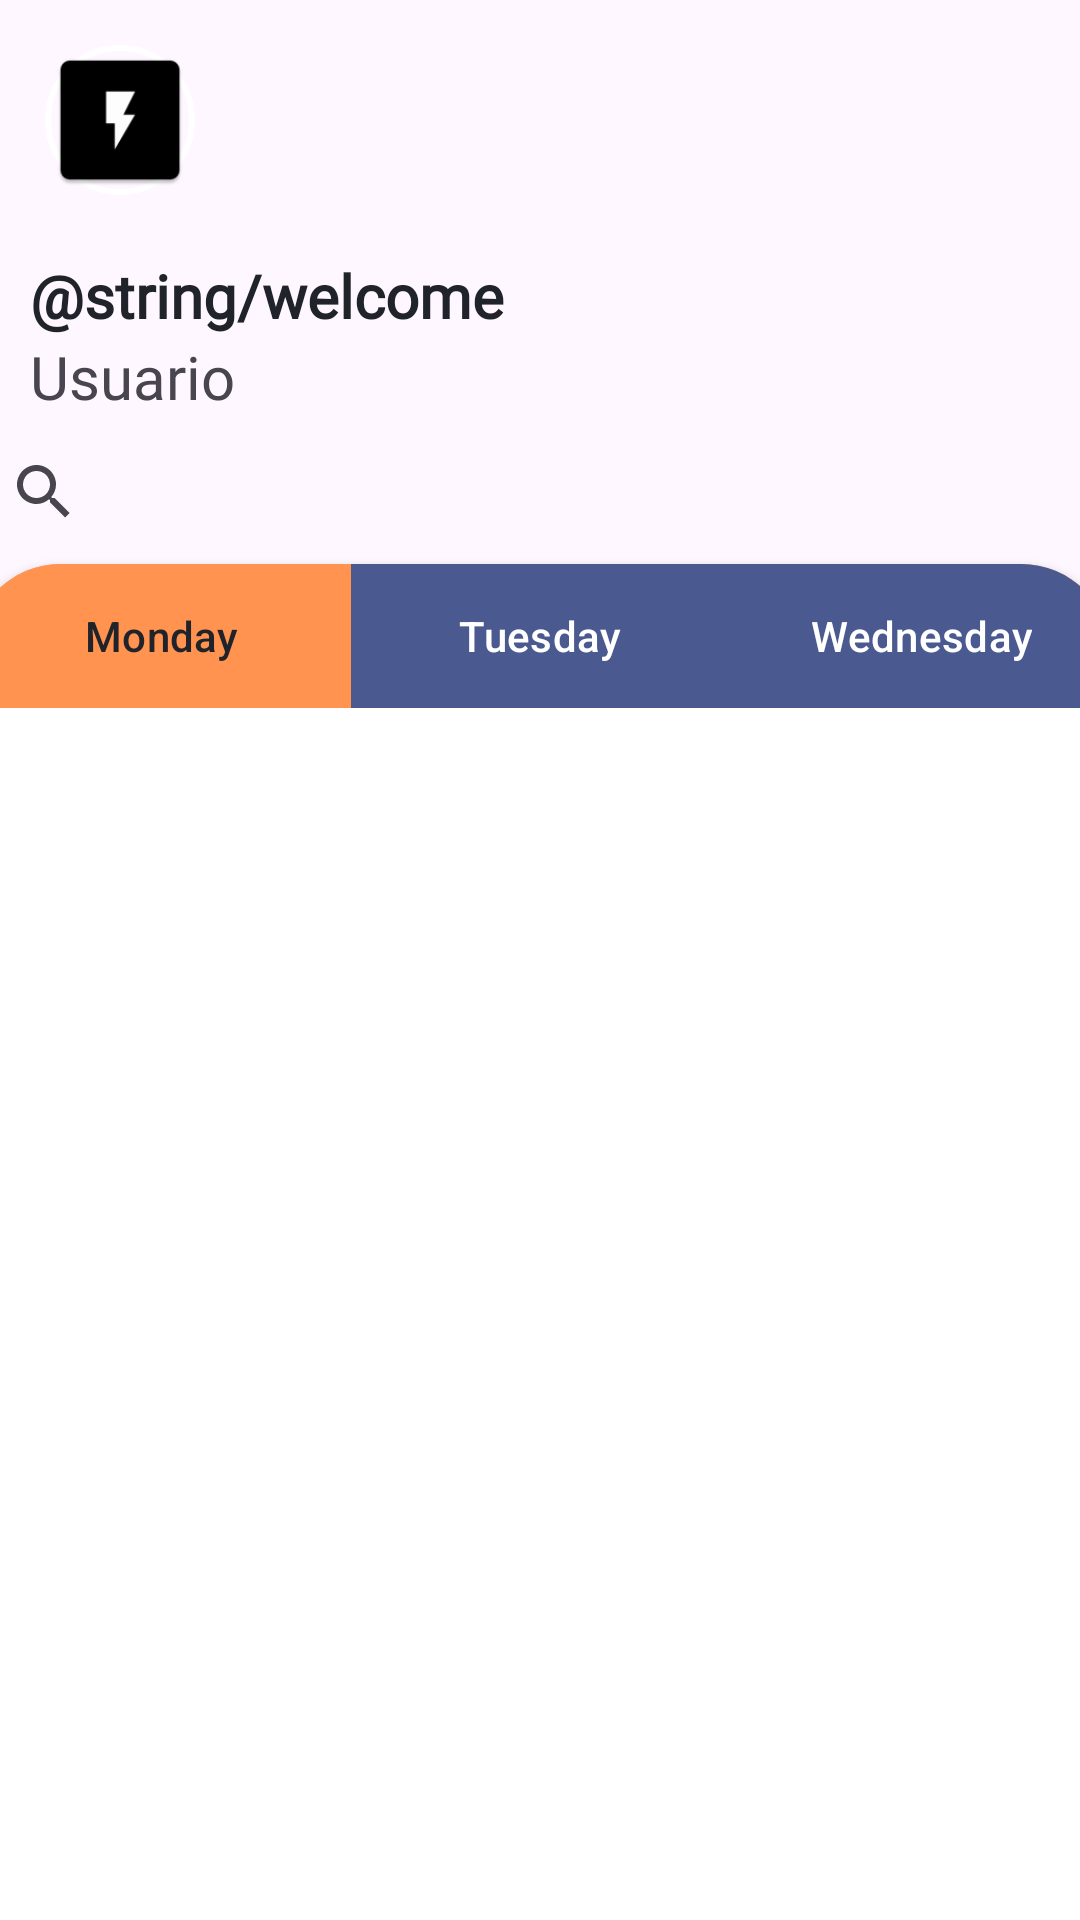

Write the Android layout XML for this screen, with the resource values it uses.
<!-- AndroidManifest.xml: application theme Theme.IoT_Farola -->
<!-- res/layout/tab1.xml -->
<?xml version="1.0" encoding="utf-8"?>
<androidx.core.widget.NestedScrollView xmlns:android="http://schemas.android.com/apk/res/android"
    xmlns:app="http://schemas.android.com/apk/res-auto"
    xmlns:tools="http://schemas.android.com/tools"
    style="@style/foto"
    android:layout_width="match_parent"
    android:layout_height="match_parent">

    <androidx.constraintlayout.widget.ConstraintLayout
        android:layout_width="wrap_content"
        android:layout_height="wrap_content">

        <androidx.constraintlayout.widget.Guideline
            android:id="@+id/guideline12"
            android:layout_width="0dp"
            android:layout_height="0dp"
            android:orientation="vertical"
            app:layout_constraintGuide_begin="16dp" />

        <ImageView
            android:id="@+id/imageView3"
            android:layout_width="59dp"
            android:layout_height="49dp"
            android:layout_marginTop="10dp"
            android:layout_marginEnd="10dp"
            app:layout_constraintEnd_toEndOf="parent"
            app:layout_constraintTop_toTopOf="parent"
            app:srcCompat="@drawable/baseline_settings_24"
            app:tint="@color/azul" />

        <TextView
            android:id="@+id/textView"
            style="@style/titulo"
            android:layout_width="wrap_content"
            android:layout_height="wrap_content"
            android:layout_marginStart="10dp"
            android:layout_marginTop="20dp"
            android:fontFamily="@font/raleway_bold"
            android:text="@string/welcome"
            android:textSize="20dp"
            android:textStyle="bold"
            app:layout_constraintStart_toStartOf="parent"
            app:layout_constraintTop_toBottomOf="@+id/perfil" />

        <TextView
            android:id="@+id/nombre"
            android:layout_width="wrap_content"
            android:layout_height="wrap_content"
            android:layout_marginStart="10dp"
            android:fontFamily="@font/raleway"
            android:text="Usuario"
            android:textSize="20dp"
            app:layout_constraintStart_toStartOf="parent"
            app:layout_constraintTop_toBottomOf="@+id/textView" />

        <SearchView
            android:id="@+id/searchView"
            android:layout_width="379dp"
            android:layout_height="48dp"
            android:layout_marginStart="10dp"
            android:layout_marginTop="1dp"
            android:layout_marginEnd="10dp"
            android:foregroundTint="@color/azul"
            app:layout_constraintEnd_toEndOf="parent"
            app:layout_constraintStart_toStartOf="parent"
            app:layout_constraintTop_toBottomOf="@+id/nombre" />

        <androidx.cardview.widget.CardView
            android:id="@+id/card1"
            android:layout_width="380dp"
            android:layout_height="606dp"
            android:layout_marginStart="50dp"
            android:layout_marginEnd="50dp"
            android:layout_marginBottom="80dp"
            app:cardCornerRadius="30dp"
            app:layout_constraintBottom_toTopOf="@id/card2"
            app:layout_constraintEnd_toEndOf="parent"
            app:layout_constraintStart_toStartOf="parent"
            app:layout_constraintTop_toBottomOf="@id/searchView">

            <com.google.android.material.tabs.TabLayout
                android:id="@+id/tabs1"
                style="@style/TabLayoutStyle"
                android:layout_width="match_parent"
                android:layout_height="wrap_content"
                android:backgroundTint="@color/naranja"
                app:layout_constraintEnd_toEndOf="parent"
                app:layout_constraintStart_toStartOf="parent"
                app:layout_constraintTop_toBottomOf="@+id/searchView"
                app:tabIndicator="@color/naranja"
                app:tabSelectedTextColor="@color/black"
                app:tabTextColor="@color/white">

                <com.google.android.material.tabs.TabItem
                    android:layout_width="wrap_content"
                    android:layout_height="wrap_content"
                    android:text="Monday" />

                <com.google.android.material.tabs.TabItem
                    android:layout_width="wrap_content"
                    android:layout_height="wrap_content"
                    android:text="Tuesday" />

                <com.google.android.material.tabs.TabItem
                    android:layout_width="wrap_content"
                    android:layout_height="wrap_content"
                    android:text="Wednesday" />
            </com.google.android.material.tabs.TabLayout>

            <androidx.viewpager2.widget.ViewPager2
                android:id="@+id/viewPaGer"
                style="@style/titulo"
                android:layout_width="match_parent"
                android:layout_height="match_parent"
                android:layout_marginLeft="0dp"
                android:layout_marginTop="73dp"
                android:layout_marginRight="0dp"
                android:paddingLeft="0dp"
                android:paddingRight="0dp"
                app:layout_constraintEnd_toEndOf="parent"
                app:layout_constraintStart_toStartOf="parent"
                app:layout_constraintTop_toBottomOf="@id/tabs1">

            </androidx.viewpager2.widget.ViewPager2>
        </androidx.cardview.widget.CardView>

        <androidx.cardview.widget.CardView
            android:id="@+id/card2"
            android:layout_width="378dp"
            android:layout_height="369dp"
            android:layout_marginStart="50dp"
            android:layout_marginTop="50dp"
            android:layout_marginEnd="50dp"
            android:layout_marginBottom="80dp"
            android:visibility="gone"
            app:cardCornerRadius="30dp"
            app:layout_constraintBottom_toBottomOf="parent"
            app:layout_constraintEnd_toEndOf="parent"
            app:layout_constraintStart_toStartOf="parent"
            app:layout_constraintTop_toBottomOf="@id/card1">

            <com.github.mikephil.charting.charts.LineChart
                android:id="@+id/LineChart"
                android:layout_width="match_parent"
                android:layout_height="match_parent"
                android:layout_marginStart="10dp"
                android:layout_marginTop="57dp"
                android:layout_marginEnd="10dp"
                android:layout_marginBottom="10dp"
                app:layout_constraintBottom_toBottomOf="parent"
                app:layout_constraintEnd_toEndOf="parent"
                app:layout_constraintHorizontal_bias="0.508"
                app:layout_constraintStart_toStartOf="parent"
                app:layout_constraintTop_toBottomOf="@+id/tabLayout2">

            </com.github.mikephil.charting.charts.LineChart>

            <com.google.android.material.tabs.TabLayout
                android:id="@+id/tabLayout2"
                android:layout_width="match_parent"
                android:layout_height="wrap_content"
                android:backgroundTint="@color/menu"
                app:layout_constraintBottom_toTopOf="@+id/LineChart"
                app:layout_constraintEnd_toEndOf="parent"
                app:layout_constraintStart_toStartOf="parent"
                app:layout_constraintTop_toBottomOf="@+id/viewPaGer"
                app:tabIndicator="@color/menu">

                <com.google.android.material.tabs.TabItem
                    android:layout_width="wrap_content"
                    android:layout_height="wrap_content"
                    android:text="Gráfica" />

            </com.google.android.material.tabs.TabLayout>

        </androidx.cardview.widget.CardView>

        <ImageView
            android:id="@+id/perfil"
            android:layout_width="50dp"
            android:layout_height="50dp"
            android:layout_marginStart="15dp"
            android:layout_marginTop="15dp"
            android:layout_marginBottom="15dp"
            android:background="@drawable/circle_shape"
            app:srcCompat="@mipmap/ic_launcher"
            app:layout_constraintBottom_toTopOf="@+id/textView"
            app:layout_constraintStart_toStartOf="parent"
            app:layout_constraintTop_toTopOf="parent"
            />
    </androidx.constraintlayout.widget.ConstraintLayout>
</androidx.core.widget.NestedScrollView>
<!-- resources referenced by this layout -->
<resources>
  <color name="azul">#4A598F</color>
  <color name="black">#20232A</color>
  <color name="menu">#797979</color>
  <color name="naranja">#FF934F</color>
  <color name="white">#FFFFFFFF</color>
  <!-- drawable circle_shape (drawable) -->
  <shape xmlns:android="http://schemas.android.com/apk/res/android"
      android:shape="oval">
      <solid android:color="@android:color/transparent" />
      <corners android:radius="50dp" />
      <stroke
          android:width="2dp"
          android:color="@android:color/white" />
  </shape>
  <!-- mipmap ic_launcher: webp bitmap (mipmap-hdpi, 542 bytes) -->
  <string name="welcome" translatable="true">
           Benvingut/da
      </string>
  <style name="TabLayoutStyle">
          <item name="tabBackground">@drawable/shape</item>
          <item name="backgroundTint">@color/azul</item>
      </style>
  <style name="foto">
          <item name="background">@drawable/circulo</item>
      </style>
  <style name="titulo" parent="Theme.AppCompat.Light">
          <item name="android:textColor">@color/black</item>
          <item name="fontFamily">@font/raleway_bold</item>
          <item name="android:textSize">25dp</item>
      </style>
  <style name="Theme.IoT_Farola" parent="Base.Theme.IoT_Farola" />
  <!-- drawable shape (drawable) -->
  <selector xmlns:android="http://schemas.android.com/apk/res/android">
      
      <item android:state_selected="true">
          <layer-list>
              <item>
                  <shape android:shape="rectangle">
                      <solid android:color="@color/naranja" />
                      
                  </shape>
              </item>
          </layer-list>
      </item>
      
      <item>
          <layer-list>
              <item>
                  <shape android:shape="rectangle">
                      <solid android:color="@color/azul" /> 
                  </shape>
              </item>
          </layer-list>
      </item>
  </selector>
  <!-- drawable circulo (drawable) -->
  <layer-list xmlns:android="http://schemas.android.com/apk/res/android">
      
      <item>
          <shape android:shape="oval">
              <solid android:color="@color/naranja" /> 
              <size android:width="50dp" android:height="50dp" /> 
          </shape>
      </item>
      
      <item android:right="1dp" android:left="1dp" android:top="1dp" android:bottom="1dp">
          <shape android:shape="oval">
              <stroke android:width="1dp" android:color="@color/white" /> 
          </shape>
      </item>
  </layer-list>
  <style name="Base.Theme.IoT_Farola" parent="Theme.Material3.DayNight.NoActionBar">
          
          <item name="colorPrimary">@color/my_light_primary</item>
          <item name="colorSecondary">@color/my_light_secondary</item>
          <item name="buttonTint">@color/my_light_secondary</item>
          <item name="colorTertiary">@color/my_light_tertiary</item>
      </style>
  <color name="my_light_primary">#FFFFFF</color>
  <color name="my_light_secondary">#000000</color>
  <color name="my_light_tertiary">#33333333</color>
</resources>
